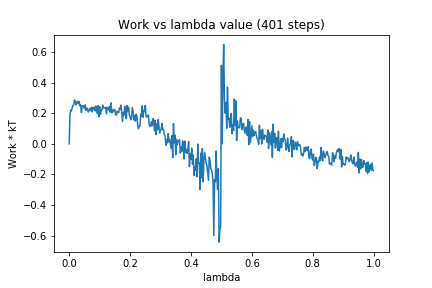

The table this chart was drawn from, first rows:
0, 0.0
1, 0.1923
2, 0.2204
3, 0.2156
4, 0.2374
5, 0.252
6, 0.2564
7, 0.2868
8, 0.2783
9, 0.2546
10, 0.2697
11, 0.278
12, 0.2627
13, 0.2765
14, 0.2487
15, 0.2535
16, 0.2048
17, 0.2493
18, 0.2481
19, 0.2478
20, 0.2304
21, 0.2556
22, 0.2184
23, 0.2334
24, 0.2311
25, 0.2082
26, 0.2159
27, 0.2302
28, 0.2163
29, 0.2388
30, 0.209
31, 0.2383
32, 0.2262
33, 0.2394
34, 0.2153
35, 0.2478
36, 0.2277
37, 0.1976
38, 0.2494
39, 0.1772
40, 0.242
41, 0.1925
42, 0.2167
43, 0.2231
44, 0.2533
45, 0.235
46, 0.2352
47, 0.2344
48, 0.2388
49, 0.1951
50, 0.2396
51, 0.2361
52, 0.221
53, 0.244
54, 0.2068
55, 0.2683
56, 0.2029
57, 0.2196
58, 0.2116
59, 0.2246
60, 0.2227
... 340 more rows
